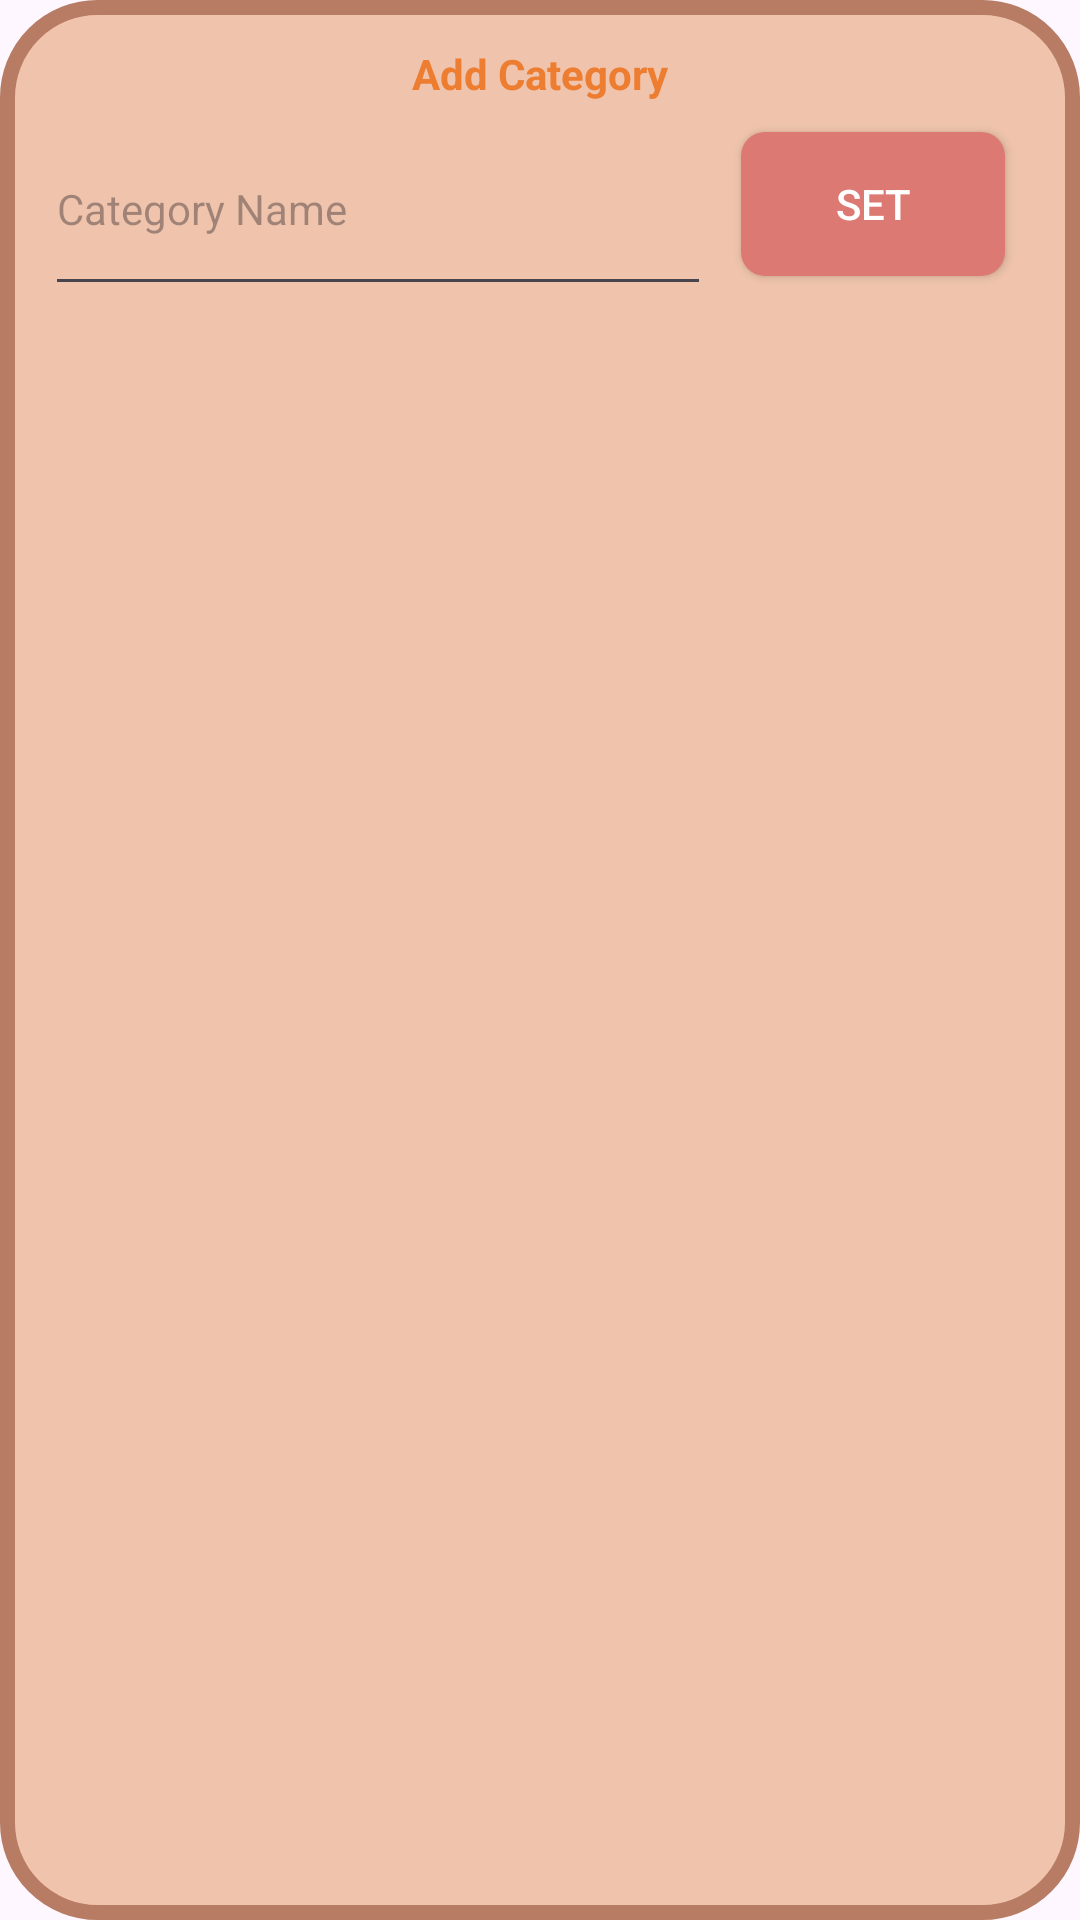

Write the Android layout XML for this screen, with the resource values it uses.
<!-- AndroidManifest.xml: application theme Theme.Sarithmetics -->
<!-- res/layout/popup_category_add.xml -->
<?xml version="1.0" encoding="utf-8"?>
<RelativeLayout xmlns:android="http://schemas.android.com/apk/res/android"
    xmlns:app="http://schemas.android.com/apk/res-auto"
    xmlns:tools="http://schemas.android.com/tools"
    android:id="@+id/category_add_layout"
    android:layout_width="wrap_content"
    android:layout_height="wrap_content"
    android:background="@drawable/bg_pop_up">

    <LinearLayout
        android:layout_width="match_parent"
        android:layout_height="wrap_content"

        android:orientation="vertical"
        android:padding="15dp">

        <TextView
            android:layout_width="match_parent"
            android:layout_height="wrap_content"
            android:layout_weight="0"
            android:text="Add Category"
            android:textAlignment="center"
            android:textColor="@color/colorTextPrimary"
            android:textStyle="bold" />


        <LinearLayout
            android:layout_width="match_parent"
            android:layout_height="wrap_content"
            android:orientation="horizontal">

            <EditText
                android:id="@+id/category_add_field"
                android:layout_width="match_parent"
                android:layout_height="match_parent"
                android:layout_weight="1"
                android:ems="10"
                android:hint="Category Name"
                android:inputType="text"
                android:textSize="14sp" />

            <androidx.appcompat.widget.AppCompatButton
                android:id="@+id/category_add_set_btn"
                android:layout_width="wrap_content"
                android:layout_height="match_parent"
                android:layout_gravity="bottom"
                android:layout_margin="10dp"
                android:background="@drawable/shape_button"
                android:textColor="@color/white"
                android:text="Set" />
        </LinearLayout>

    </LinearLayout>

</RelativeLayout>
<!-- resources referenced by this layout -->
<resources>
  <color name="colorTextPrimary">#ED7D31</color>
  <color name="white">#FFFFFFFF</color>
  <!-- drawable bg_pop_up (drawable) -->
  <?xml version="1.0" encoding="utf-8"?>
  <shape xmlns:android="http://schemas.android.com/apk/res/android">
      <solid android:color="@color/colorActionBar"/>
      <stroke android:width="5dp"
          android:color="@color/colorTextSecondary"/>
      <corners android:radius="30dp"/>
  </shape>
  <!-- drawable shape_button (drawable) -->
  <?xml version="1.0" encoding="utf-8"?>
  <shape android:shape="rectangle"
      xmlns:android="http://schemas.android.com/apk/res/android">
  
      <corners android:radius="8dp"/>
      <solid android:color="@color/button"/>
  
  </shape>
  <style name="Theme.Sarithmetics" parent="Base.Theme.Sarithmetics" />
  <color name="colorActionBar">#f0c4ac</color>
  <color name="colorTextSecondary">#b87c64</color>
  <color name="button">#dd7973</color>
  <style name="Base.Theme.Sarithmetics" parent="Theme.Material3.DayNight.NoActionBar">
          
          
      </style>
</resources>
